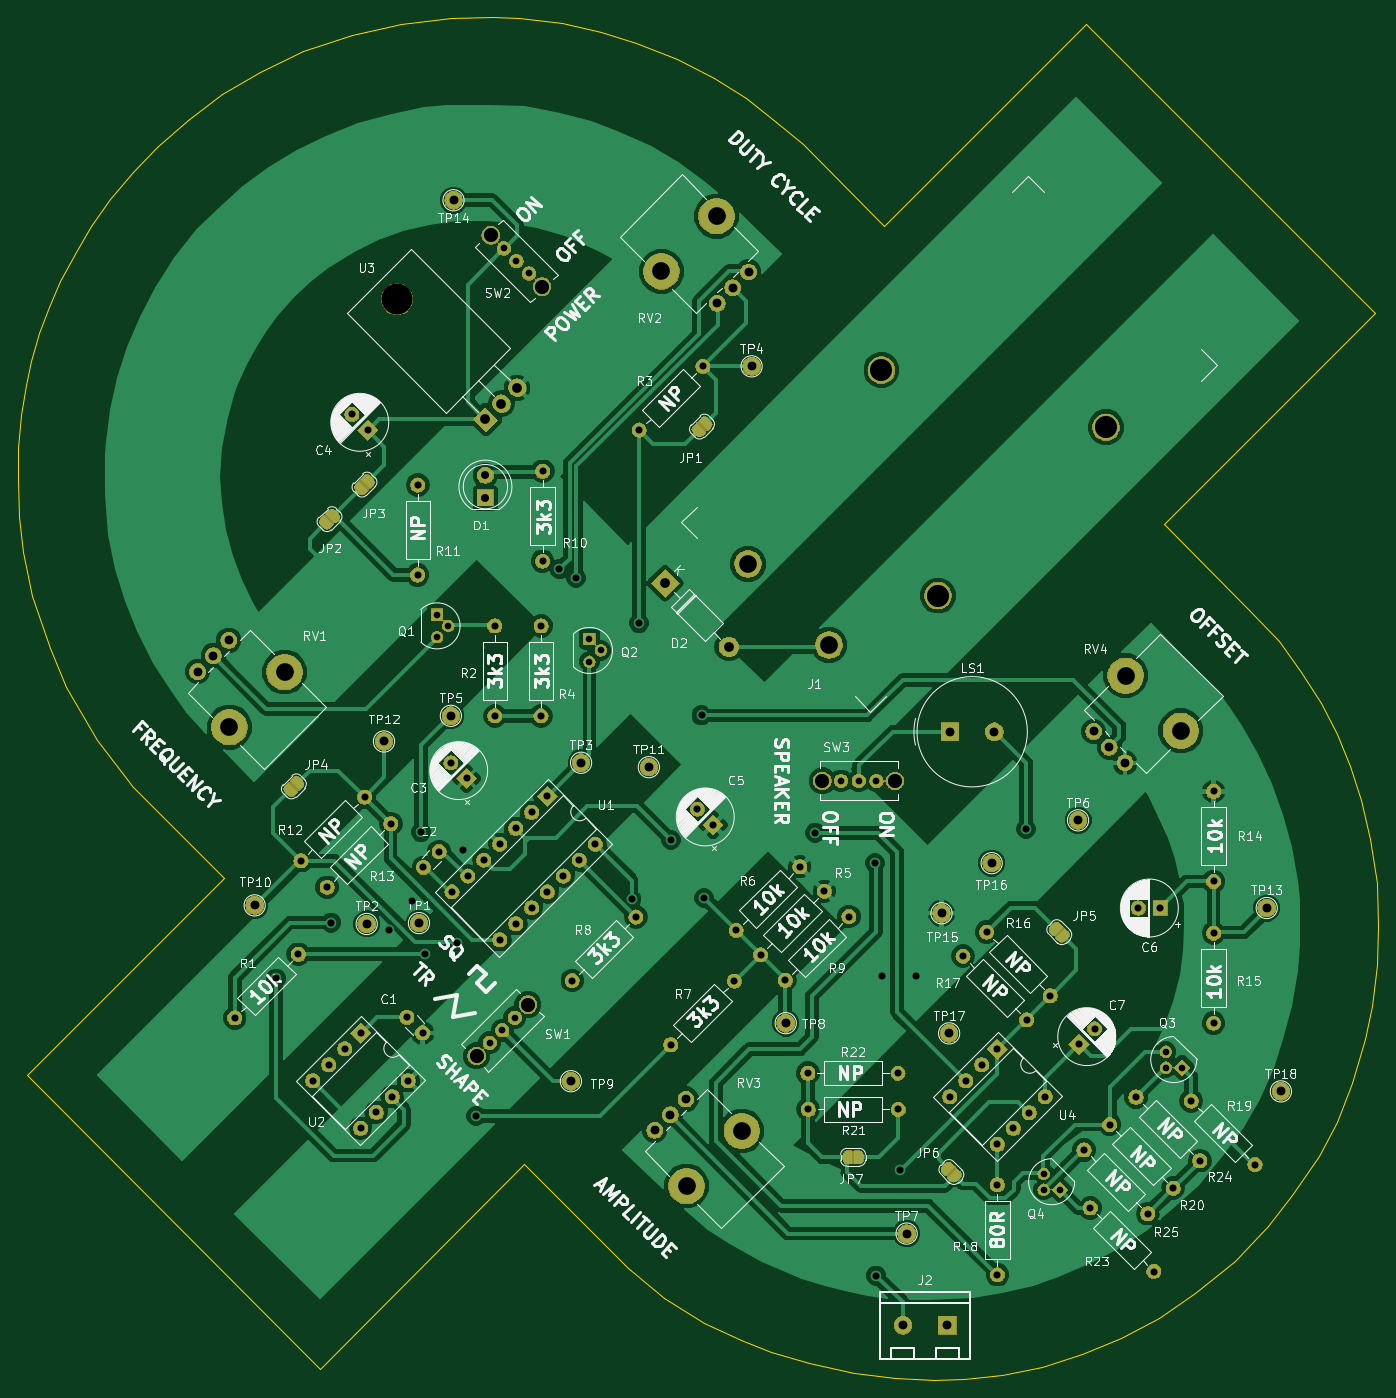
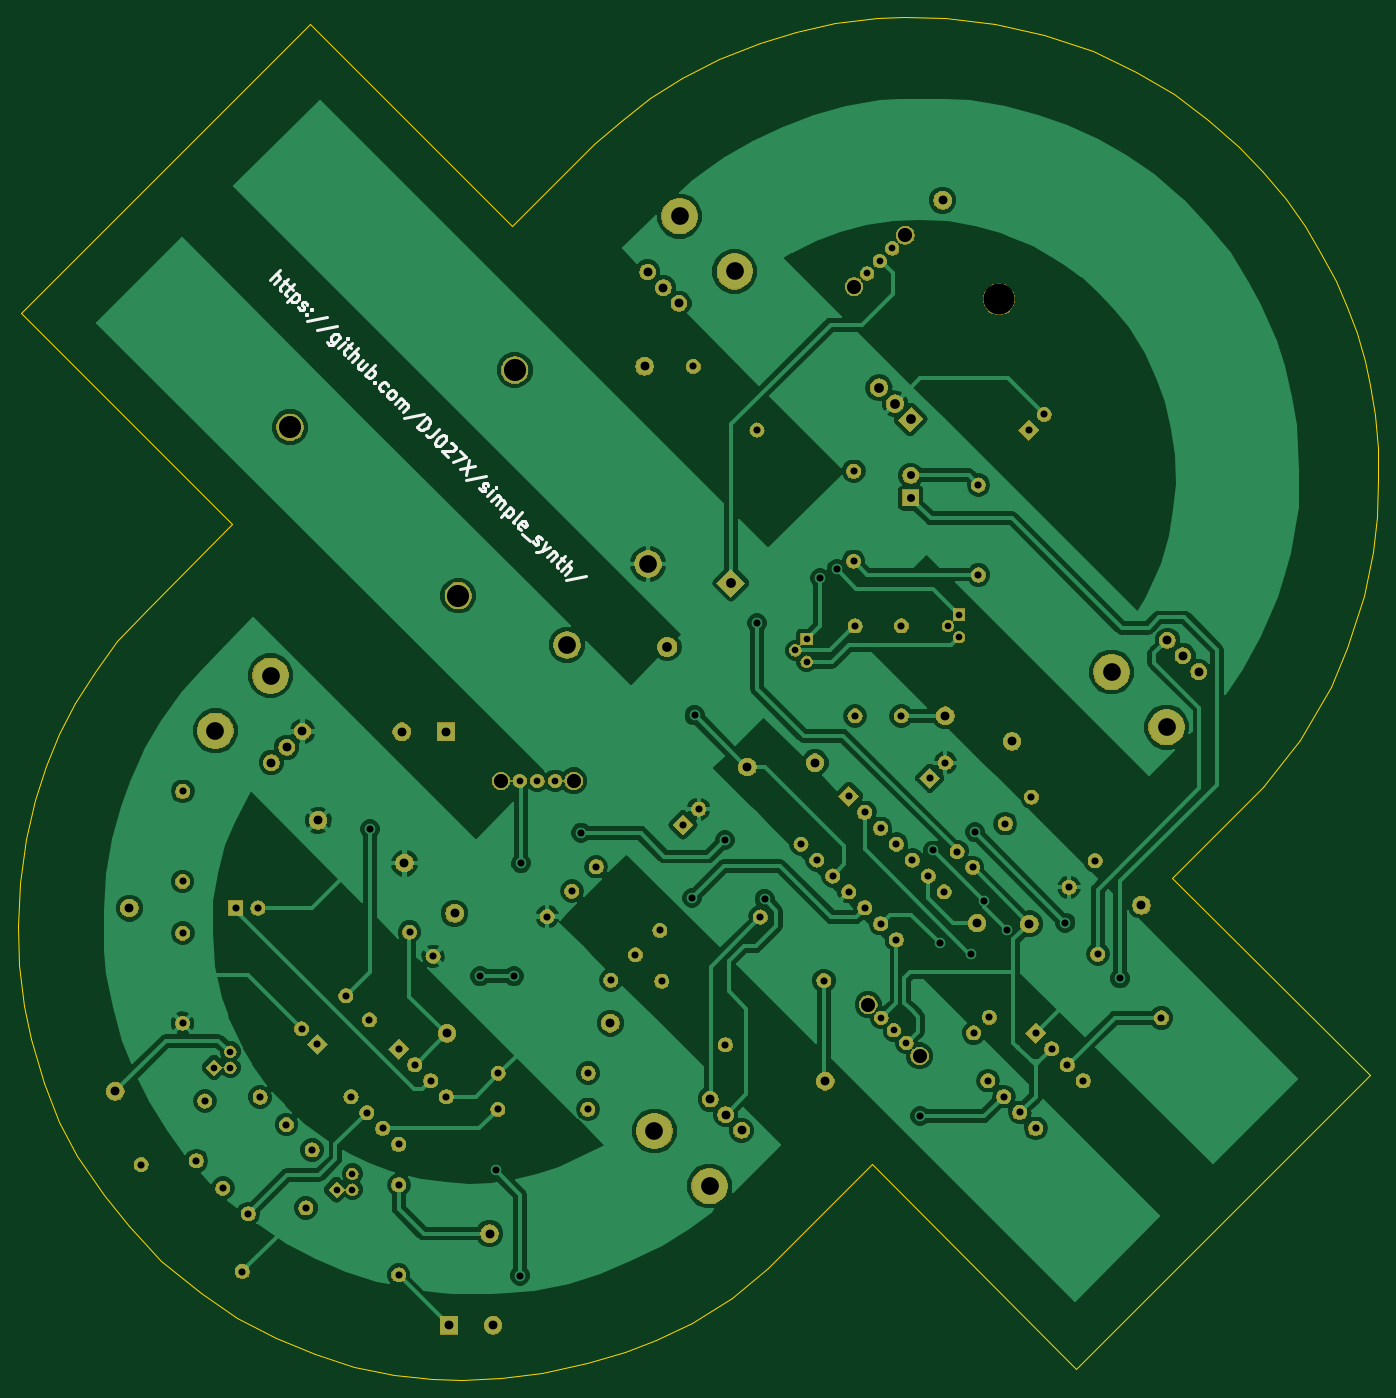
Circuit board: 9 layer files. Board 153.6 x 153.9 mm.
- bottom_copper: synth-B.Cu.gbr (168012 bytes)
- bottom_mask: synth-B.Mask.gbr (194073 bytes)
- bottom_silk: synth-B.SilkS.gbr (9846 bytes)
- outline: synth-Edge.Cuts.gbr (4699 bytes)
- top_copper: synth-F.Cu.gbr (190456 bytes)
- top_mask: synth-F.Mask.gbr (223407 bytes)
- top_silk: synth-F.SilkS.gbr (150378 bytes)
- drill: synth-NPTH.drl (394 bytes)
- drill: synth-PTH.drl (3224 bytes)

=== bottom_copper: synth-B.Cu.gbr (168012 bytes, source omitted) ===
=== bottom_mask: synth-B.Mask.gbr (194073 bytes, source omitted) ===
=== bottom_silk: synth-B.SilkS.gbr (9846 bytes, source omitted) ===
=== outline: synth-Edge.Cuts.gbr ===
G04 #@! TF.GenerationSoftware,KiCad,Pcbnew,5.0.2-bee76a0~70~ubuntu18.04.1*
G04 #@! TF.CreationDate,2020-03-28T00:32:54-04:00*
G04 #@! TF.ProjectId,synth,73796e74-682e-46b6-9963-61645f706362,rev?*
G04 #@! TF.SameCoordinates,Original*
G04 #@! TF.FileFunction,Profile,NP*
%FSLAX46Y46*%
G04 Gerber Fmt 4.6, Leading zero omitted, Abs format (unit mm)*
G04 Created by KiCad (PCBNEW 5.0.2-bee76a0~70~ubuntu18.04.1) date Sat 28 Mar 2020 12:32:54 AM EDT*
%MOMM*%
%LPD*%
G01*
G04 APERTURE LIST*
%ADD10C,0.150000*%
G04 APERTURE END LIST*
D10*
X187100000Y-71900000D02*
X187300000Y-71700000D01*
X187100000Y-72000000D02*
X187100000Y-71900000D01*
X196700000Y-81600000D02*
X187100000Y-72000000D01*
X200100000Y-85200000D02*
X196700000Y-81600000D01*
X202600000Y-88600000D02*
X200100000Y-85200000D01*
X204800000Y-92100000D02*
X202600000Y-88600000D01*
X206600000Y-95700000D02*
X204800000Y-92100000D01*
X208100000Y-99300000D02*
X206600000Y-95700000D01*
X209400000Y-103100000D02*
X208100000Y-99300000D01*
X210400000Y-107500000D02*
X209400000Y-103100000D01*
X211100000Y-112500000D02*
X210400000Y-107500000D01*
X211300000Y-117300000D02*
X211100000Y-112500000D01*
X211200000Y-121700000D02*
X211300000Y-117300000D01*
X210600000Y-126400000D02*
X211200000Y-121700000D01*
X209800000Y-130100000D02*
X210600000Y-126400000D01*
X208300000Y-135000000D02*
X209800000Y-130100000D01*
X206600000Y-139400000D02*
X208300000Y-135000000D01*
X204600000Y-143300000D02*
X206600000Y-139400000D01*
X201600000Y-147700000D02*
X204600000Y-143300000D01*
X198800000Y-151200000D02*
X201600000Y-147700000D01*
X195100000Y-155100000D02*
X198800000Y-151200000D01*
X190600000Y-158800000D02*
X195100000Y-155100000D01*
X186500000Y-161600000D02*
X190600000Y-158800000D01*
X182200000Y-163800000D02*
X186500000Y-161600000D01*
X177800000Y-165600000D02*
X182200000Y-163800000D01*
X173300000Y-167100000D02*
X177800000Y-165600000D01*
X168800000Y-168000000D02*
X173300000Y-167100000D01*
X164500000Y-168500000D02*
X168800000Y-168000000D01*
X161100000Y-168600000D02*
X164500000Y-168500000D01*
X156700000Y-168400000D02*
X161100000Y-168600000D01*
X152100000Y-167800000D02*
X156700000Y-168400000D01*
X147000000Y-166700000D02*
X152100000Y-167800000D01*
X142700000Y-165400000D02*
X147000000Y-166700000D01*
X139300000Y-164100000D02*
X142700000Y-165400000D01*
X135200000Y-162100000D02*
X139300000Y-164100000D01*
X130700000Y-159300000D02*
X135200000Y-162100000D01*
X126600000Y-155900000D02*
X130700000Y-159300000D01*
X114900000Y-144200000D02*
X126600000Y-155900000D01*
X91800000Y-167300000D02*
X114900000Y-144200000D01*
X91500000Y-167000000D02*
X91800000Y-167300000D01*
X58700000Y-134200000D02*
X91500000Y-167000000D01*
X81000000Y-111900000D02*
X58700000Y-134200000D01*
X70700000Y-101600000D02*
X81000000Y-111900000D01*
X66600000Y-96300000D02*
X70700000Y-101600000D01*
X63100000Y-90300000D02*
X66600000Y-96300000D01*
X61300000Y-85900000D02*
X63100000Y-90300000D01*
X59300000Y-80100000D02*
X61300000Y-85900000D01*
X58300000Y-75100000D02*
X59300000Y-80100000D01*
X57900000Y-71200000D02*
X58300000Y-75100000D01*
X57700000Y-67000000D02*
X57900000Y-71200000D01*
X57700000Y-63400000D02*
X57700000Y-67000000D01*
X58100000Y-59600000D02*
X57700000Y-63400000D01*
X58600000Y-56300000D02*
X58100000Y-59600000D01*
X59200000Y-53600000D02*
X58600000Y-56300000D01*
X60100000Y-50400000D02*
X59200000Y-53600000D01*
X61200000Y-47400000D02*
X60100000Y-50400000D01*
X62500000Y-44500000D02*
X61200000Y-47400000D01*
X64300000Y-41200000D02*
X62500000Y-44500000D01*
X66000000Y-38300000D02*
X64300000Y-41200000D01*
X68100000Y-35300000D02*
X66000000Y-38300000D01*
X70700000Y-32200000D02*
X68100000Y-35300000D01*
X73400000Y-29400000D02*
X70700000Y-32200000D01*
X76900000Y-26300000D02*
X73400000Y-29400000D01*
X80800000Y-23400000D02*
X76900000Y-26300000D01*
X85100000Y-20900000D02*
X80800000Y-23400000D01*
X89900000Y-18600000D02*
X85100000Y-20900000D01*
X95400000Y-16700000D02*
X89900000Y-18600000D01*
X101000000Y-15500000D02*
X95400000Y-16700000D01*
X106600000Y-14800000D02*
X101000000Y-15500000D01*
X111300000Y-14700000D02*
X106600000Y-14800000D01*
X114300000Y-14800000D02*
X111300000Y-14700000D01*
X119100000Y-15400000D02*
X114300000Y-14800000D01*
X123500000Y-16400000D02*
X119100000Y-15400000D01*
X127500000Y-17600000D02*
X123500000Y-16400000D01*
X132100000Y-19400000D02*
X127500000Y-17600000D01*
X136300000Y-21600000D02*
X132100000Y-19400000D01*
X139900000Y-23900000D02*
X136300000Y-21600000D01*
X143300000Y-26600000D02*
X139900000Y-23900000D01*
X146300000Y-29100000D02*
X143300000Y-26600000D01*
X155500000Y-38300000D02*
X146300000Y-29100000D01*
X178300000Y-15500000D02*
X155500000Y-38300000D01*
X210900000Y-48100000D02*
X178300000Y-15500000D01*
X187300000Y-71700000D02*
X210900000Y-48100000D01*
M02*

=== top_copper: synth-F.Cu.gbr (190456 bytes, source omitted) ===
=== top_mask: synth-F.Mask.gbr (223407 bytes, source omitted) ===
=== top_silk: synth-F.SilkS.gbr (150378 bytes, source omitted) ===
=== drill: synth-NPTH.drl ===
M48
;DRILL file {KiCad 5.0.2-bee76a0~70~ubuntu18.04.1} date Fri 27 Mar 2020 11:27:47 PM EDT
;FORMAT={-:-/ absolute / inch / decimal}
FMAT,2
INCH,TZ
T1C0.0787
T2C0.0984
T3C0.1378
%
G90
G05
T1
X5.1327Y-1.7098
X5.3777Y-1.4648
X5.2443Y-5.7753
X5.4893Y-5.5303
X3.2128Y-3.736
X3.4578Y-3.491
X7.1957Y-3.5067
X7.4407Y-3.7517
T2
X6.1104Y-2.1488
X6.3612Y-3.1507
X7.1093Y-2.4027
T3
X3.9573Y-1.8336
T0
M30

=== drill: synth-PTH.drl ===
M48
;DRILL file {KiCad 5.0.2-bee76a0~70~ubuntu18.04.1} date Fri 27 Mar 2020 11:27:47 PM EDT
;FORMAT={-:-/ absolute / inch / decimal}
FMAT,2
INCH,TZ
T1C0.0295
T2C0.0300
T3C0.0315
T4C0.0354
T5C0.0394
T6C0.0433
T7C0.0630
T8C0.0787
%
G90
G05
T1
X4.1356Y-3.2353
X7.3744Y-5.1776
X4.813Y-3.3445
X4.813Y-3.4445
X4.863Y-3.3945
X6.8315Y-5.7205
X6.8315Y-5.7912
X6.9022Y-5.7912
X4.1356Y-3.3353
X4.1856Y-3.2853
X7.3744Y-5.2483
X7.4451Y-5.2483
T2
X5.9309Y-3.9743
X6.0097Y-3.9743
X6.0884Y-3.9743
X4.4325Y-1.6077
X4.4882Y-1.6634
X4.5439Y-1.7191
X4.3695Y-5.1384
X4.4252Y-5.0827
X4.4809Y-5.027
T3
X3.4193Y-4.8524
X3.6634Y-4.6043
X3.9213Y-4.6378
X4.0256Y-4.5098
X4.065Y-4.2028
X4.0821Y-4.7447
X4.2224Y-4.6949
X4.252Y-4.2835
X4.3091Y-5.4646
X4.6791Y-3.0335
X4.7539Y-3.0728
X4.9997Y-4.5003
X5.0335Y-3.2736
X5.1752Y-4.2362
X5.311Y-3.6831
X5.3228Y-4.4941
X5.815Y-4.2047
X6.0827Y-4.3406
X6.0866Y-6.1732
X6.1142Y-4.8425
X6.1949Y-5.7047
X6.2638Y-4.8425
X6.7539Y-4.189
X4.5977Y-3.2854
X4.5977Y-3.6854
X6.9882Y-5.1457
X7.0578Y-5.0761
X5.6833Y-4.8603
X5.9661Y-4.5775
X3.7572Y-2.3458
X3.8268Y-2.4154
X4.0748Y-4.3583
X4.1444Y-4.2887
X3.6467Y-4.447
X3.9295Y-4.1641
X6.4139Y-5.3775
X6.4846Y-5.3068
X6.5553Y-5.2361
X6.626Y-5.1654
X6.626Y-5.5896
X6.6967Y-5.5189
X6.7674Y-5.4482
X6.8381Y-5.3775
X6.626Y-5.7693
X6.626Y-6.1693
X4.0013Y-5.0249
X4.0709Y-5.0945
X7.5866Y-4.0213
X7.5866Y-4.4213
X3.5308Y-4.3289
X3.8137Y-4.0461
X5.2926Y-4.0997
X5.3622Y-4.1693
X3.2362Y-5.0276
X3.5191Y-4.7447
X4.1969Y-3.8937
X4.2664Y-3.9633
X5.1738Y-5.1471
X5.4567Y-4.8642
X6.4732Y-4.7534
X6.7561Y-5.0363
X6.5779Y-4.6465
X6.8607Y-4.9294
X7.5866Y-4.6512
X7.5866Y-5.0512
X4.7362Y-4.8622
X5.0191Y-4.5794
X4.0492Y-2.6591
X4.0492Y-3.0591
X4.6043Y-2.598
X4.6043Y-2.998
X7.0386Y-5.8719
X7.3215Y-6.1548
X4.3917Y-3.2854
X4.3917Y-3.6854
X5.7838Y-5.273
X6.1838Y-5.273
X3.5831Y-5.3066
X3.6539Y-5.2359
X3.7246Y-5.1652
X3.7953Y-5.0945
X3.7953Y-5.5188
X3.866Y-5.448
X3.9367Y-5.3773
X4.0074Y-5.3066
X7.0108Y-5.6144
X7.2937Y-5.8972
X5.7854Y-5.4344
X6.1854Y-5.4344
X5.0338Y-2.4148
X5.3167Y-2.132
X7.2419Y-5.3792
X7.5247Y-5.662
X7.1249Y-5.5017
X7.4078Y-5.7845
X5.5736Y-4.7473
X5.8564Y-4.4645
X5.465Y-4.6387
X5.7478Y-4.3559
X7.252Y-4.5394
X7.3504Y-4.5394
X4.2017Y-4.4676
X4.2724Y-4.3969
X4.3431Y-4.3261
X4.4139Y-4.2554
X4.4139Y-4.6797
X4.4846Y-4.1847
X4.4846Y-4.609
X4.5553Y-4.114
X4.5553Y-4.5383
X4.626Y-4.0433
X4.626Y-4.4676
X4.6967Y-4.3969
X4.7674Y-4.3261
X4.8381Y-4.2554
X7.488Y-5.397
X7.7708Y-5.6798
T4
X4.3504Y-2.6165
X4.3504Y-2.7165
T5
X6.4154Y-3.7559
X6.6122Y-3.7559
X6.2063Y-6.3937
X6.4031Y-6.3937
X6.6003Y-4.3401
X3.8996Y-3.7992
X4.1969Y-3.685
X6.2224Y-5.9862
X4.7303Y-5.3091
X6.3776Y-4.5628
X7.8858Y-5.3543
X4.0551Y-4.6063
X5.0768Y-3.9134
X4.2087Y-1.3937
X4.7756Y-3.8937
X5.3805Y-1.8518
X5.4501Y-1.7822
X5.5197Y-1.7126
X5.1024Y-5.5276
X5.172Y-5.458
X5.2416Y-5.3884
X6.4114Y-5.0965
X3.8228Y-4.6102
X5.5335Y-2.1319
X6.9843Y-4.1496
X3.0709Y-3.4882
X3.1405Y-3.4186
X3.2101Y-3.349
X7.0537Y-3.7545
X7.1233Y-3.8241
X7.1929Y-3.8937
X5.685Y-5.0512
X3.3248Y-4.5276
X7.8228Y-4.5394
T6
X5.1496Y-3.0965
X5.4324Y-3.3793
X4.3504Y-2.3681
X4.4211Y-2.2974
X4.4918Y-2.2267
T7
X5.8482Y-3.9743
X6.1711Y-3.9743
X4.374Y-1.5492
X4.6023Y-1.7775
X4.3111Y-5.1968
X4.5393Y-4.9685
T8
X5.5174Y-3.0096
X5.878Y-3.3701
T0
M30
